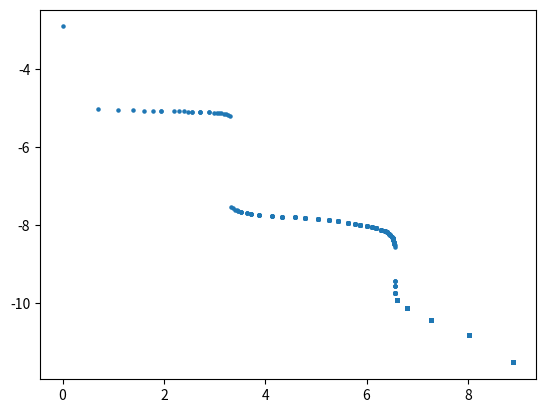

Recreate this plot in Python. (Note: this script raises an exception after producing the figure.)
#!/usr/bin/env python
# coding: utf-8

# In[2]:


import pandas as pd
import matplotlib.pyplot as plt
import numpy as np
from collections import Counter 
from tqdm.notebook import trange
from scipy.spatial.distance import jensenshannon
import scipy.stats as st
import random


pd.options.mode.chained_assignment = None


# In[3]:


np.random.beta(2, 5, 10)


# In[102]:


import string 

def generate_word():
    l = np.random.poisson(lam=2.9)
    return ''.join([random.choice(string.ascii_letters) for n in range(l)]) 

corpus = [generate_word().lower() for _ in range(100000)]
df = pd.DataFrame.from_dict(Counter(corpus), orient='index', columns = ['count']).reset_index().sort_values('count', ascending=False).reset_index(drop=True)
df['rank'] = df['count'].rank(method="min", ascending=False)
df['count'] = df['count']/df['count'].sum()
plt.scatter(np.log(df['rank']), np.log(df['count']), s=5)


# ## 1. English approximation:

# Get the corpus:

# In[292]:


with open('texts.txt', 'r') as file:
    texts = file.read().replace('"', '').replace('\n', '').replace(' ', '')


# Corpus size:

# Letter frequencies in the whole corpora:

# In[293]:


res = Counter(texts)
df = pd.DataFrame.from_dict(res, orient='index', columns = ['count']).reset_index().sort_values('index', ascending=True).reset_index(drop=True)
df['freq'] = df['count']/df['count'].sum()
freq_final = df['freq'].tolist()


# Frequencies are correctly counted:

# In[15]:


df['freq'].sum()


# In[18]:


10**5


# Increase the initial chunk size of $10^4$ each step with a $10^4$ random chunk. Then compare the frequencies for each chunk up to $10^5$ with the actual frequency distribution from the whole corpora:

# In[16]:


dfss = []
chunk = 10000
maximum = len(texts)

for k in trange(100):
    dfs = []
    text = ''
    for _ in range(100):
        diff = random.randint(0, maximum-chunk)
        text += texts[diff:diff+chunk]
        res = Counter(text)
        df = pd.DataFrame.from_dict(res, orient='index', columns = ['count']).reset_index()        .sort_values('index', ascending=True).reset_index(drop= True)
        df['freq'] = df['count']/df['count'].sum()
        dfs.append(df['freq'].tolist())
    
    jsd = []

    for el in dfs:
        if len(el) == 26:
            jsd.append(jensenshannon(el, freq_final))
        else:
            pass
    dfss.append(jsd)
        
del text


# In[21]:


plt.figure(figsize=(8, 5))
for jsd in dfss:
    plt.plot(jsd, color='blue', alpha=0.1)
plt.hlines(0.005, xmin=0, xmax=100,
           color='r', linestyles='--',
           label='0.005 difference', linewidth=2)
plt.ylabel('Jensen-Shannon difference w/ \n actual distribution')
plt.xlabel('Number of letters ($\\times 10^4$)')
plt.legend()


# Confidence intervals for the mean:

# In[88]:


res = []

for jsd in zip(*dfss):
    confint = st.norm.interval(0.95,
                            loc=np.mean(jsd),
                            scale=st.sem(jsd))
    mean = np.mean(jsd)
    res.append(list(confint) + [mean])


# In[89]:


mean_ci = pd.DataFrame.from_records(res, columns=['lower', 'upper', 'mean'])


# In[90]:


plt.figure(figsize=(8, 5))
plt.plot([_ for _ in range(100)], mean_ci['mean'])
plt.fill_between([_ for _ in range(100)],
                 y1=mean_ci['lower'],
                 y2=mean_ci['upper'], 
                 alpha=0.2, 
                 color='red')
plt.hlines(0.005, xmin=0, xmax=100,
           color='r', linestyles='--',
           label='0.005 difference', linewidth=2)


# ## 2. Random Zipfian process:

# In[276]:


import scipy.stats as stats
import seaborn as sns
from scipy.stats import rankdata, zipf


# In[326]:


k = np.linspace(0, 80, 101)

for a in np.linspace(1.1, 2, 3):
    p = zipf.pmf(k, a=a)
    plt.plot(k, p, label='a={}'.format(a))


# In[327]:


np.sum(p)


# In[258]:


n = 100000


# In[270]:


z = np.random.zipf(4, n)


# In[271]:


def get_proba(z):
    z = sorted(np.random.zipf(4, n))
    rank = rankdata(z,  method='dense')
    res = Counter(rank)
    df = pd.DataFrame.from_dict(res, orient='index', columns = ['count']).reset_index()    .sort_values('index', ascending=True).reset_index(drop= True)
    df['freq'] = df['count']/df['count'].sum()
    return df['freq'].to_list()


# In[272]:


initial_prob = get_proba(z)
initial_size = len(initial_prob)
print(initial_size)


# In[275]:


get_proba(z[1:10000])


# In[267]:


chunk = 10000
sets = []

for _ in range(100):
    diff = random.randint(0, n-chunk)
    sets += z[diff:diff+chunk]
    prob = get_proba(sets)
    print(prob)
    if len(prob) == initial_size:
        print(jensenshannon(prob, initial_prob))


# In[ ]:
